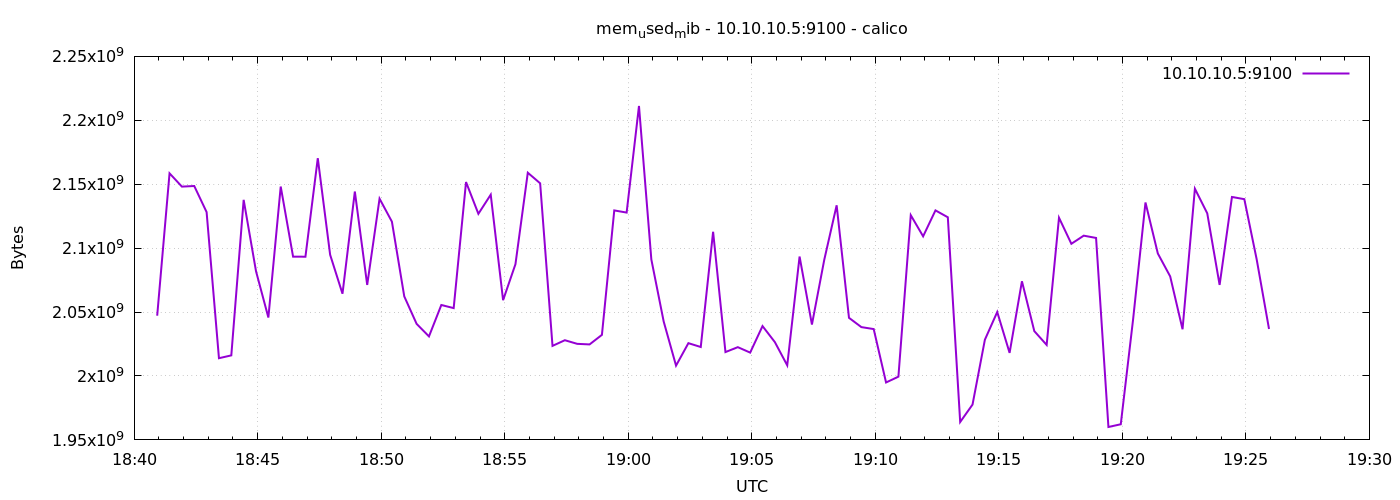

Data behind this chart, as committed beside it:
1776796856	2047152128
1776796886	2158514176
1776796916	2148126720
1776796946	2148605952
1776796976	2128199680
1776797006	2013900800
1776797036	2016120832
1776797066	2137772032
1776797096	2081931264
1776797126	2045722624
1776797156	2148167680
1776797186	2093350912
1776797216	2093289472
1776797246	2170351616
1776797276	2094809088
1776797306	2064334848
1776797336	2144284672
1776797366	2071212032
1776797396	2138693632
1776797426	2120704000
1776797456	2062258176
1776797486	2040770560
1776797516	2030948352
1776797546	2055524352
1776797576	2053095424
1776797606	2151710720
1776797636	2126856192
1776797666	2141831168
1776797696	2059300864
1776797726	2087428096
1776797756	2158993408
1776797786	2150707200
1776797816	2023546880
1776797846	2027970560
1776797876	2025140224
1776797906	2024685568
1776797936	2032173056
1776797966	2129510400
1776797996	2127822848
1776798026	2211209216
1776798056	2091147264
1776798086	2042609664
1776798116	2008104960
1776798146	2025668608
1776798176	2022674432
1776798206	2112823296
1776798236	2018697216
1776798266	2022543360
1776798296	2018279424
1776798326	2039025664
1776798356	2026487808
1776798386	2008330240
1776798416	2093424640
1776798446	2040238080
1776798476	2090983424
1776798506	2133512192
1776798536	2045493248
1776798566	2038235136
1776798596	2036695040
1776798626	1994915840
1776798656	1999486976
... 30 more rows
